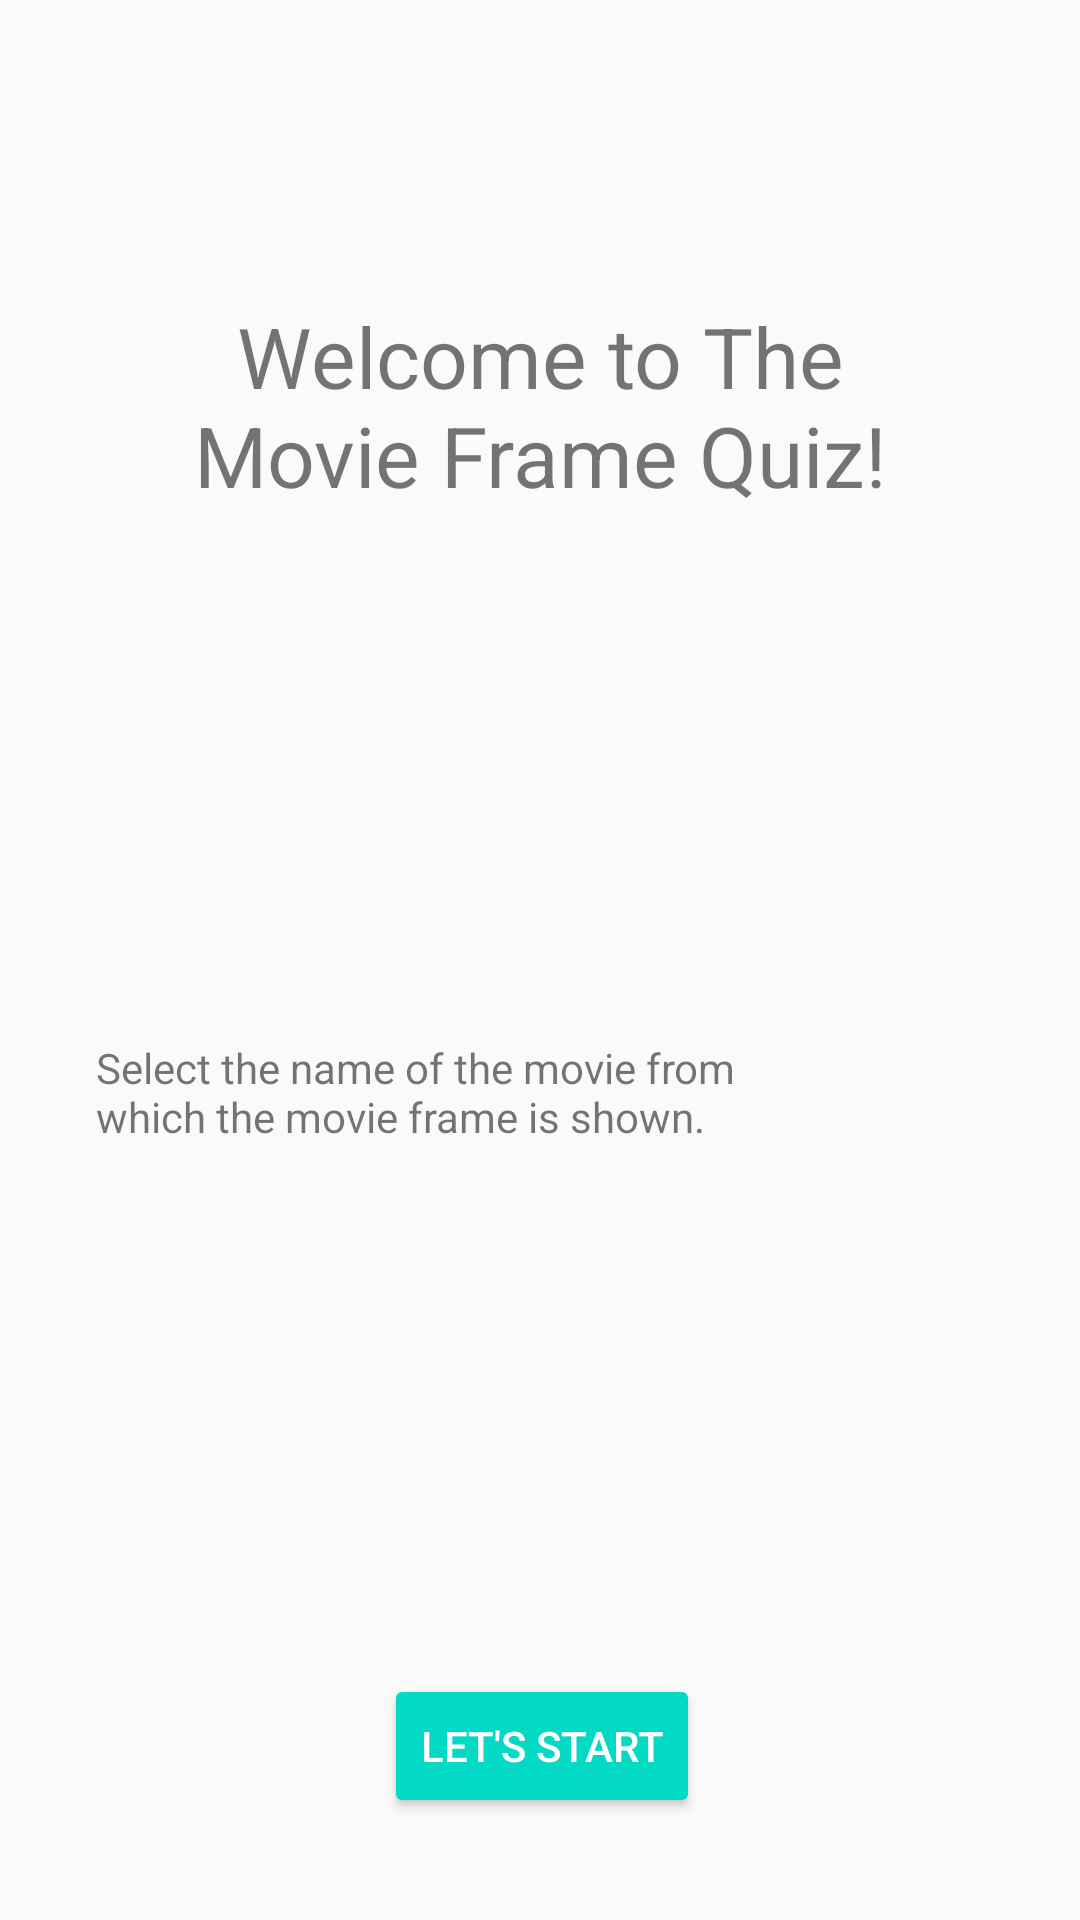

Layout XML and referenced resources for this Android screen:
<!-- AndroidManifest.xml: application theme AppTheme -->
<!-- res/layout/activity_main.xml -->
<?xml version="1.0" encoding="utf-8"?>
<android.support.constraint.ConstraintLayout xmlns:android="http://schemas.android.com/apk/res/android"
    xmlns:app="http://schemas.android.com/apk/res-auto"
    xmlns:tools="http://schemas.android.com/tools"
    android:layout_width="match_parent"
    android:layout_height="match_parent"
    tools:context="com.example.prusp.quizappforudacity.MainActivity">


    <TextView
        android:id="@+id/textView"
        android:layout_width="250dp"
        android:layout_height="wrap_content"
        android:layout_marginEnd="36dp"
        android:layout_marginStart="36dp"
        android:layout_marginTop="100dp"
        android:gravity="center"
        android:text="@string/welcome_text"
        android:textSize="28sp"
        app:layout_constraintBottom_toTopOf="@+id/start_quiz_button"
        app:layout_constraintEnd_toEndOf="parent"
        app:layout_constraintStart_toStartOf="parent"
        app:layout_constraintTop_toTopOf="parent"
        app:layout_constraintVertical_bias="0.0" />

    <Button
        android:id="@+id/start_quiz_button"
        style="@style/Widget.AppCompat.Button.Colored"
        android:layout_width="wrap_content"
        android:layout_height="wrap_content"
        android:layout_marginBottom="34dp"
        android:layout_marginEnd="138dp"
        android:layout_marginStart="139dp"
        android:elevation="10dp"
        android:gravity="center_vertical|center_horizontal"
        android:onClick="startQuiz"
        android:text="@string/let_s_start"
        android:textColor="@android:color/white"
        app:layout_constraintBottom_toBottomOf="parent"
        app:layout_constraintEnd_toEndOf="parent"
        app:layout_constraintStart_toStartOf="parent"
        tools:layout_editor_absoluteX="139dp"
        tools:layout_editor_absoluteY="429dp" />

    <TextView
        android:id="@+id/textView2"
        android:layout_width="215dp"
        android:layout_height="92dp"
        android:layout_marginEnd="137dp"
        android:layout_marginStart="32dp"
        android:layout_marginTop="176dp"
        android:text="@string/quiz_description"
        android:textSize="14sp"
        app:layout_constraintEnd_toEndOf="parent"
        app:layout_constraintHorizontal_bias="0.0"
        app:layout_constraintStart_toStartOf="parent"
        app:layout_constraintTop_toBottomOf="@+id/textView" />
</android.support.constraint.ConstraintLayout>
<!-- resources referenced by this layout -->
<resources>
  <string name="let_s_start">LET\'S START</string>
  <string name="quiz_description">Select the name of the movie from which the movie frame is shown.</string>
  <string name="welcome_text">Welcome to     The Movie Frame Quiz!</string>
  <style name="AppTheme" parent="Theme.AppCompat.Light.DarkActionBar">
          
          <item name="colorPrimary">@color/colorPrimary</item>
          <item name="colorPrimaryDark">@color/colorPrimaryDark</item>
          <item name="colorAccent">@color/colorAccent</item>
      </style>
  <!-- not gathered from this repository: default colours our renderer supplied (Android Studio template values) -->
  <color name="colorPrimary">#FF6200EE</color>
  <color name="colorPrimaryDark">#FF3700B3</color>
  <color name="colorAccent">#FF03DAC5</color>
</resources>
